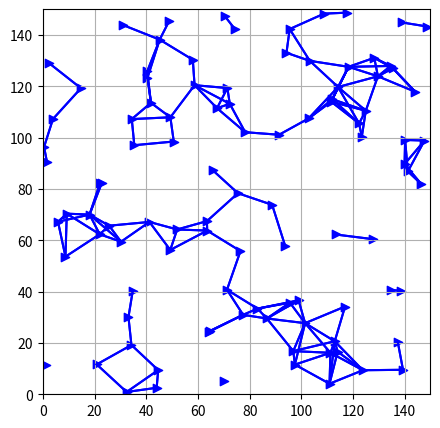

This figure's Python source:
import numpy as np
import matplotlib.pyplot as plt
from scipy.spatial.distance import cdist

num_nodes = 100
area_size = 150
k = 1.2
d = 14
interaction_range = k * d

x = np.random.uniform(0, area_size, num_nodes)
y = np.random.uniform(0, area_size, num_nodes)
#find neighbors using cdist
neighbors = []
for i in range(num_nodes):
    distances = cdist([(x[i], y[i])], np.column_stack((x,y)))[0]
    neighborIndices = np.where(distances > 0)
    nodeNeighbors = [id for id in neighborIndices[0] if distances[id] <= interaction_range]
    neighbors.append(nodeNeighbors)
plt.figure(figsize=(5,5))
plt.scatter(x,y,color='blue',label='Sensor Nodes', marker='>')

for i, nodeNeighbors in enumerate(neighbors):
    for neighborIndices in nodeNeighbors:
        plt.plot([x[i], x[neighborIndices]], [y[i], y[neighborIndices]], color='blue')
plt.xlim(0, area_size)
plt.ylim(0, area_size)

plt.grid(True)
plt.show()
